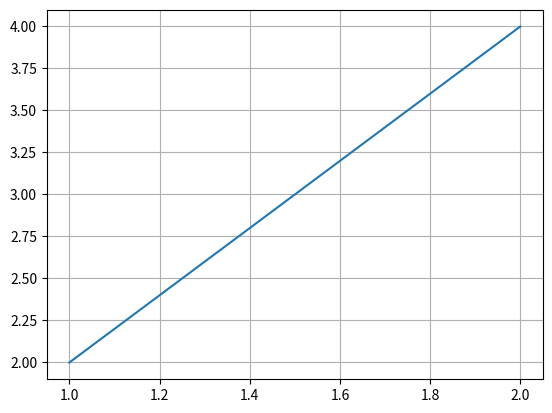

Generate this figure with matplotlib:
import matplotlib.pyplot as plt
from mpl_toolkits.axes_grid1 import ImageGrid
import numpy as np

a = [1, 2]
b = [2, 4]
t, s = [-6, 6], [1, 2]
fig, ax = plt.subplots()
ax.plot(a, b)
ax.grid(True)


plt.show()